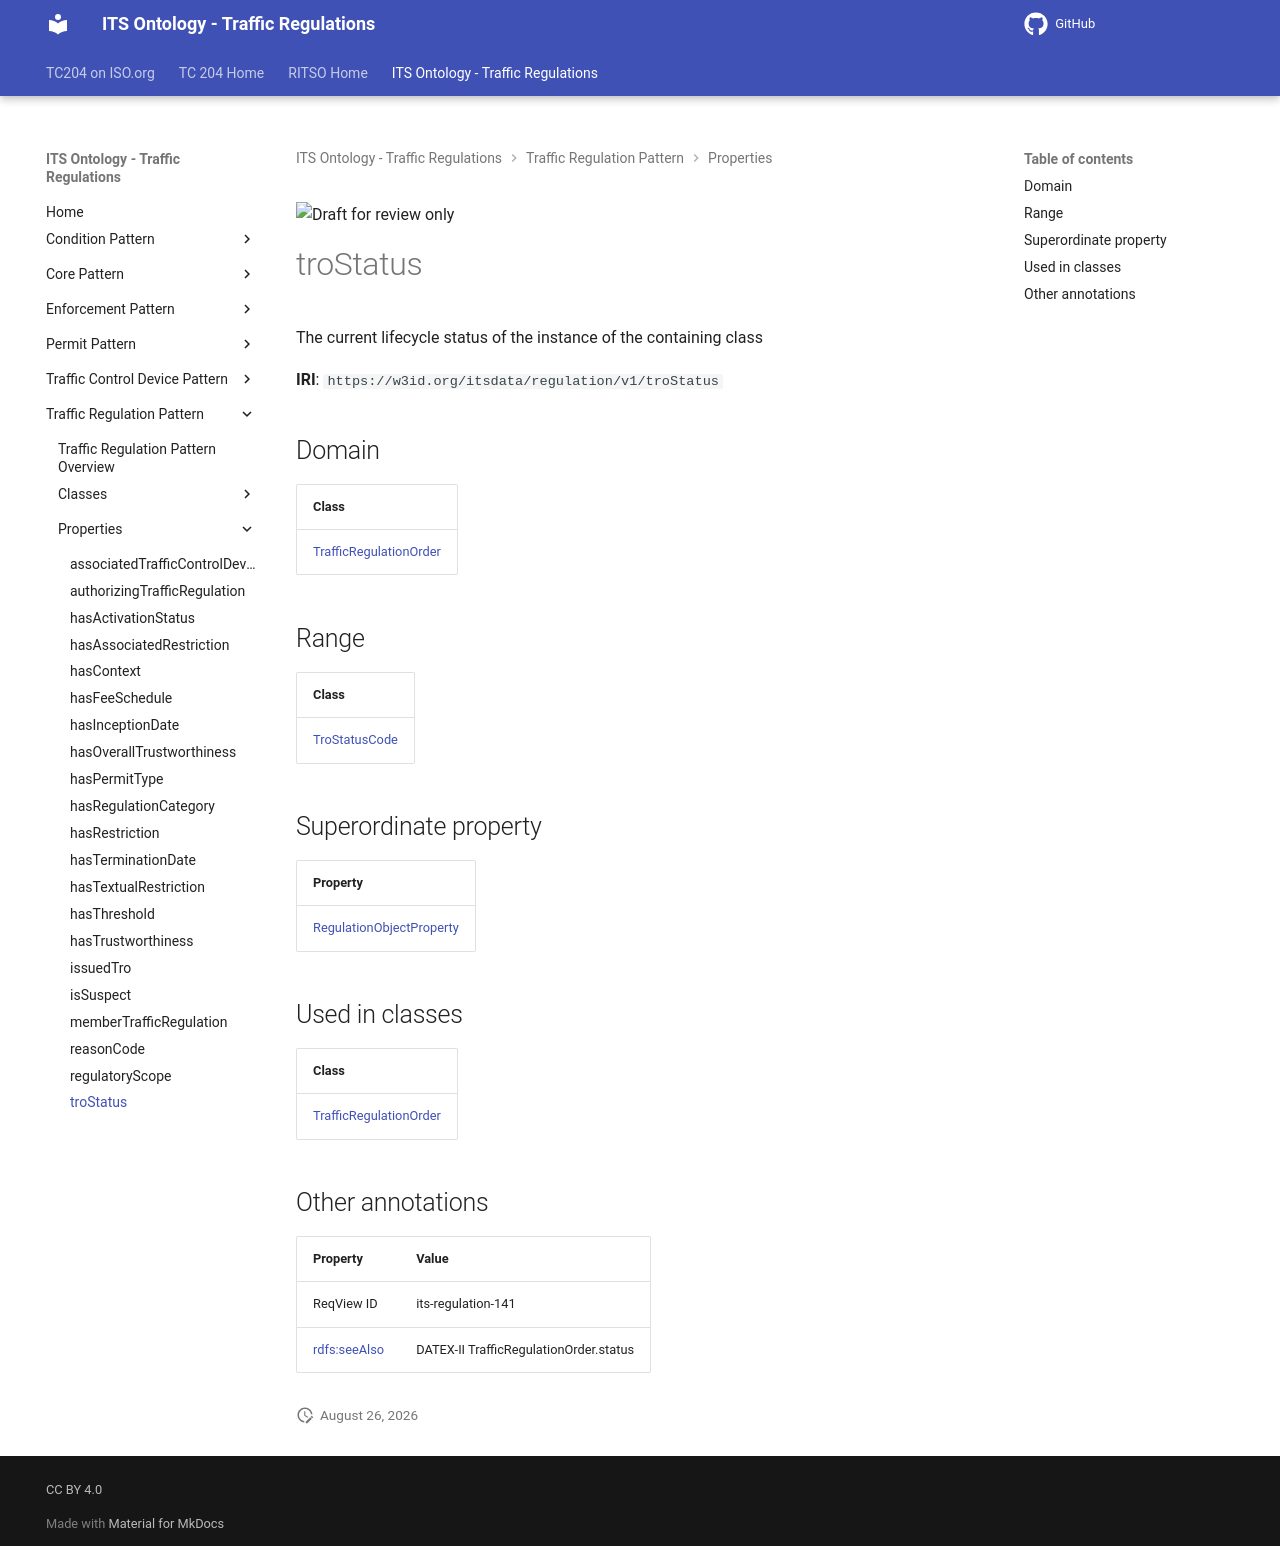

repository: ISO-TC204/ontology-its-regulation · page: v0.0.3-alpha.3/properties/troStatus/index.html · generator: mkdocs

![Draft for review only](https://isotc204.org/assets/img/draft_for_review.svg)

# troStatus

The current lifecycle status of the instance of the containing class

**IRI**: `https://w3id.org/itsdata/regulation/v1/troStatus`

## Domain

| Class |
|-------|
| [TrafficRegulationOrder](../classes/TrafficRegulationOrder.md) |

## Range

| Class |
|-------|
| [TroStatusCode](../classes/TroStatusCode.md) |

## Superordinate property

| Property |
|-------|
| [RegulationObjectProperty](RegulationObjectProperty.md) |

## Used in classes

| Class |
|-------|
| [TrafficRegulationOrder](../classes/TrafficRegulationOrder.md) |

## Other annotations

| Property | Value |
|----------|-------|
| ReqView ID | its-regulation-141 |
| [rdfs:seeAlso](https://w3id.org/citydata/imported/rdfs/seeAlso) | DATEX-II TrafficRegulationOrder.status |
